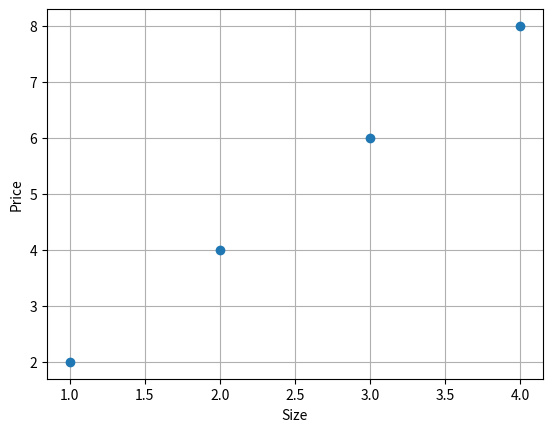

Write Python code to recreate this figure.
# Just the plain data
import matplotlib.pyplot as plt

def main():
    x_list = [1, 2, 3, 4]
    y_list = [2, 4, 6, 8]

    plt.grid(True)
    plt.xlabel('Size')
    plt.ylabel('Price')
    plt.plot(x_list, y_list, 'o')
    plt.show()

if __name__ == '__main__':
    main()
